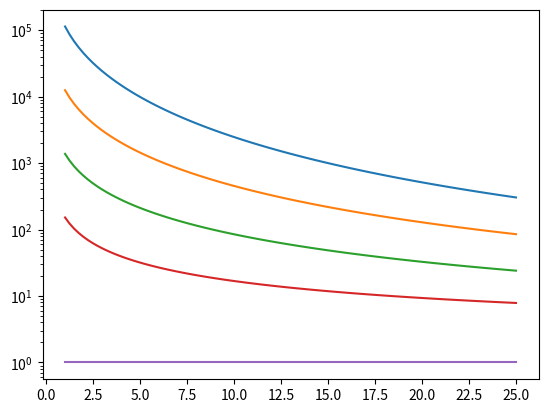

This figure's Python source:
import numpy as np
import matplotlib.pyplot as plt

recycling_chance = 0.25

NORMAL_INDEX = 0
UNCOMMON_INDEX = 1
RARE_INDEX = 2
EPIC_INDEX = 3
LEGENDARY_INDEX = 4

def computeQualityCosts(quality_chance: float):
    def createMatrix():
        normal_quality = np.array([1-quality_chance, quality_chance * 0.9, quality_chance * 0.09, quality_chance * 0.009, quality_chance * 0.001])
        def nextRow(arr):
            next_row = np.concatenate(([0], arr[:-1]))
            next_row[-1] += arr[-1]
            return next_row
        uncommon_quality = nextRow(normal_quality)
        rare_quality = nextRow(uncommon_quality)
        epic_quality = nextRow(rare_quality)
        legendary_quality = nextRow(epic_quality)
        quality_matrix = np.array([normal_quality, uncommon_quality, rare_quality, epic_quality, legendary_quality])
        return quality_matrix


    crafting_matrix = createMatrix()
    recycling_matrix = crafting_matrix / 4
    iteration_matrix = np.matmul(crafting_matrix, recycling_matrix)


    legendary_value = 1.0
    quality_costs = np.array([legendary_value]) # Start with the value of legendary, which is 1 by definition

    # Computes the cost of 1 legendary item in terms of the quality given by the index.
    def computeCost(quality_index: int):
        nonlocal quality_costs

        # spend 1 item of current quality, we get this amount back.
        returned_rate_of_same_quality = iteration_matrix[quality_index][quality_index]

        # spend 1 item of current quality, we get these amounts of higher qualities.
        rate_of_higher_qualities = iteration_matrix[quality_index][quality_index + 1:]

        # compute the value obtained from higher qualities, all translated to legendary.
        value_of_higher_qualities = np.dot(rate_of_higher_qualities, 1/quality_costs)

        # finally compute the cost of 1 legendary item in the current quality:
        # the effective spending divided by the amount of legendary items obtained.
        cost = (1-returned_rate_of_same_quality)/value_of_higher_qualities

        # add it to the start because we go from legendary to normal
        quality_costs = np.insert(quality_costs, [0], cost)

    computeCost(EPIC_INDEX)
    computeCost(RARE_INDEX)
    computeCost(UNCOMMON_INDEX)
    computeCost(NORMAL_INDEX)
    # print(quality_costs)
    return quality_costs

xs = np.linspace(0.01, 0.25, 100)
ys = list(map(computeQualityCosts, xs))

plt.plot(xs, ys)
plt.yscale('log')
xticks = np.linspace(0, 0.25, 11)
plt.xticks(xticks, np.round(100*xticks, 1))
plt.show()

# Quality values per module:
# T1: 1     1.3     1.6     1.9     2.5
# T2: 2     2.6     3.2     3.8     5
# T3: 2.5   3.2     4       4.7     6.2
